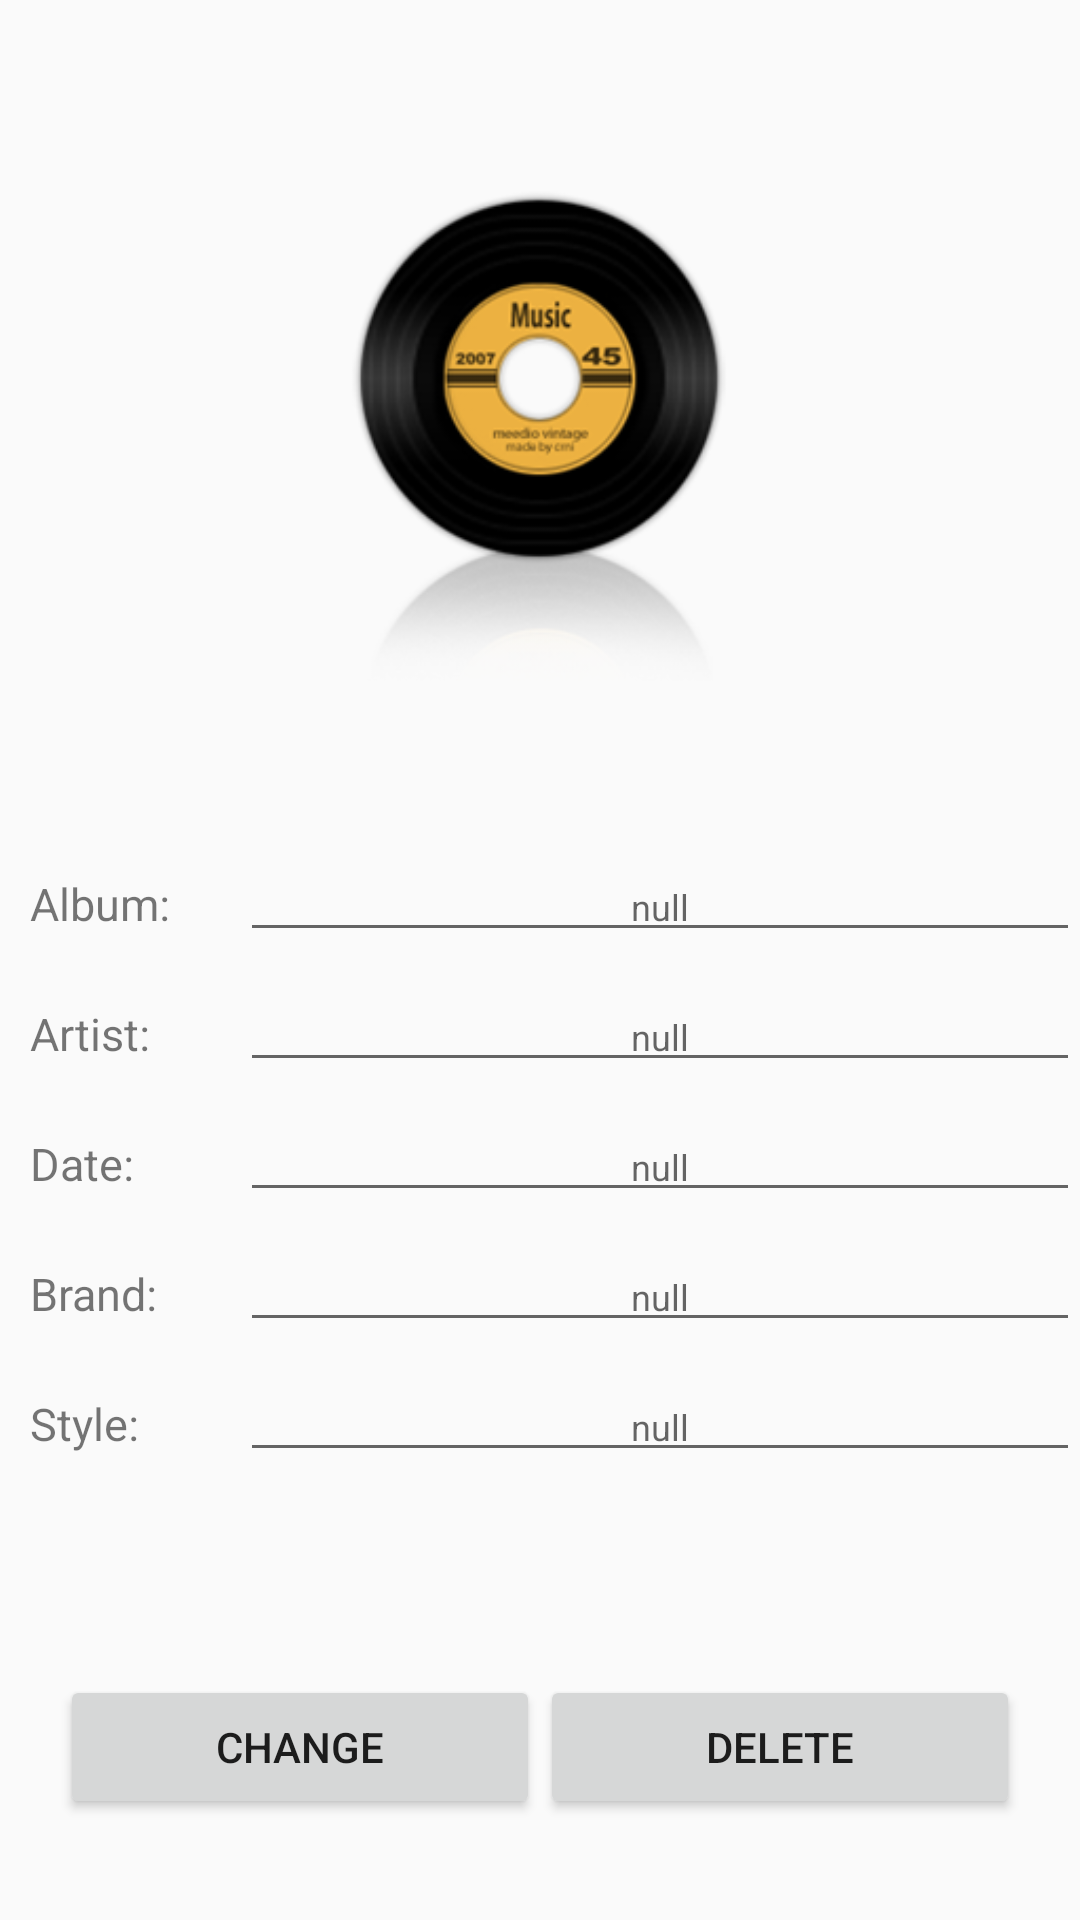

Produce the Android XML layout that renders to this screen, including the resource entries it uses.
<!-- AndroidManifest.xml: application theme AppTheme -->
<!-- res/layout/activity_result_album1.xml -->
<?xml version="1.0" encoding="utf-8"?>
<LinearLayout xmlns:android="http://schemas.android.com/apk/res/android"
    android:layout_width="match_parent"
    android:layout_height="match_parent"
    android:orientation="vertical" >

    <RelativeLayout
        android:layout_width="fill_parent"
        android:layout_height="0dp"
        android:layout_weight="3" >

        <ImageView
            android:id="@+id/iv_result"
            android:layout_width="180dp"
            android:layout_height="180dp"
            android:layout_centerInParent="true"
            android:layout_marginTop="20dp"
            android:src="@drawable/albumnull" />
    </RelativeLayout>

    <RelativeLayout
        android:layout_width="fill_parent"
        android:layout_height="0dp"
        android:layout_weight="3" >

        <LinearLayout
            android:layout_width="fill_parent"
            android:layout_height="wrap_content"
            android:orientation="vertical"
            android:focusableInTouchMode="true"  >

            <LinearLayout
                android:layout_width="fill_parent"
                android:layout_height="wrap_content"
                android:layout_marginTop="10dp"
                android:orientation="horizontal" >

                <TextView
                    android:layout_width="70dp"
                    android:layout_height="wrap_content"
                    android:layout_marginLeft="10dp"
                    android:text="Album:"
                    android:textSize="15sp" />

                <EditText
                    android:id="@+id/ed_album2"
                    android:layout_width="match_parent"
                    android:layout_height="wrap_content"
                    android:editable="false"
                    android:gravity="center"
                    android:hint="null"
                    android:text=""
                    android:textSize="12sp" />
            </LinearLayout>

            <LinearLayout
                android:layout_width="fill_parent"
                android:layout_height="wrap_content"
                android:layout_marginTop="10dp"
                android:orientation="horizontal" >

                <TextView
                    android:layout_width="70dp"
                    android:layout_height="wrap_content"
                    android:layout_marginLeft="10dp"
                    android:text="Artist:"
                    android:textSize="15sp" />

                <EditText
                    android:id="@+id/ed_artist2"
                    android:layout_width="match_parent"
                    android:layout_height="wrap_content"
                    android:gravity="center"
                    android:hint="null"
                    android:text=""
                    android:textSize="12sp" />
            </LinearLayout>

            <LinearLayout
                android:layout_width="fill_parent"
                android:layout_height="wrap_content"
                android:layout_marginTop="10dp"
                android:orientation="horizontal" >

                <TextView
                    android:layout_width="70dp"
                    android:layout_height="wrap_content"
                    android:layout_marginLeft="10dp"
                    android:text="Date:"
                    android:textSize="15sp" />

                <EditText
                    android:id="@+id/ed_date"
                    android:layout_width="match_parent"
                    android:layout_height="wrap_content"
                    android:gravity="center"
                    android:hint="null"
                    android:text=""
                    android:textSize="12sp" />
            </LinearLayout>

            <LinearLayout
                android:layout_width="fill_parent"
                android:layout_height="wrap_content"
                android:layout_marginTop="10dp"
                android:orientation="horizontal" >

                <TextView
                    android:layout_width="70dp"
                    android:layout_height="wrap_content"
                    android:layout_marginLeft="10dp"
                    android:text="Brand:"
                    android:textSize="15sp" />

                <EditText
                    android:id="@+id/ed_company"
                    android:layout_width="match_parent"
                    android:layout_height="wrap_content"
                    android:gravity="center"
                    android:hint="null"
                    android:text=""
                    android:textSize="12sp" />
            </LinearLayout>

            <LinearLayout
                android:layout_width="fill_parent"
                android:layout_height="wrap_content"
                android:layout_marginTop="10dp"
                android:orientation="horizontal" >

                <TextView
                    android:layout_width="70dp"
                    android:layout_height="wrap_content"
                    android:layout_marginLeft="10dp"
                    android:text="Style:"
                    android:textSize="15sp" />

                <EditText
                    android:id="@+id/ed_style"
                    android:layout_width="match_parent"
                    android:layout_height="wrap_content"
                    android:gravity="center"
                    android:hint="null"
                    android:text=""
                    android:textSize="12sp" />
            </LinearLayout>
        </LinearLayout>
    </RelativeLayout>

    <RelativeLayout
        android:layout_width="fill_parent"
        android:layout_height="0dp"
        android:layout_weight="1" >

        <LinearLayout
            android:layout_width="fill_parent"
            android:layout_height="wrap_content"
            android:layout_marginTop="10dp"
            android:orientation="horizontal" >

            <Button
                android:layout_width="wrap_content"
                android:layout_height="wrap_content"
                android:layout_marginLeft="20dp"
                android:layout_weight="1"
                android:onClick="changeInfo"
                android:text="Change" />

            <Button
                android:layout_width="wrap_content"
                android:layout_height="wrap_content"
                android:layout_marginRight="20dp"
                android:layout_weight="1"
                android:onClick="deleteInfo"
                android:text="Delete" />
        </LinearLayout>
    </RelativeLayout>

</LinearLayout>
<!-- resources referenced by this layout -->
<resources>
  <!-- drawable albumnull: png bitmap (drawable-hdpi, 39288 bytes) -->
  <style name="AppTheme" parent="AppBaseTheme">
          
      </style>
  <style name="AppBaseTheme" parent="Theme.AppCompat.Light">
          
      </style>
</resources>
